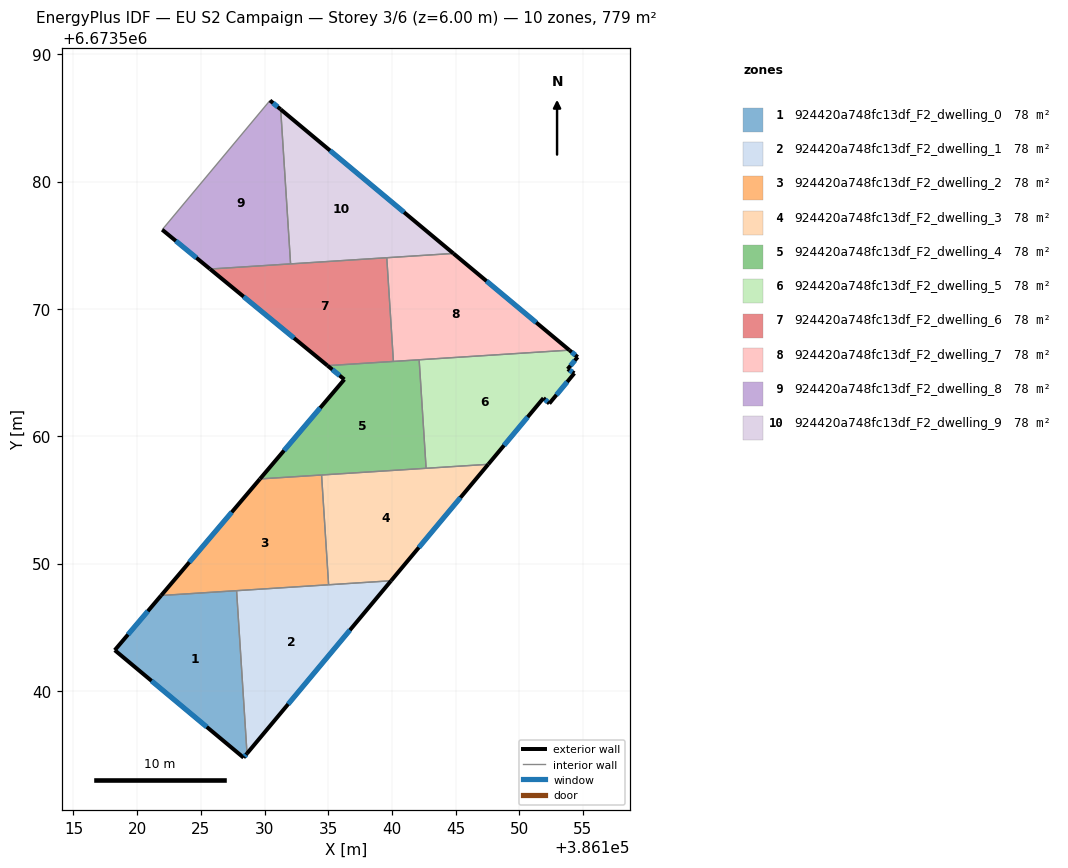
=== STOREY PLAN SPEC (per zone: floor XY polygon, exterior-wall plan segments, windows/doors) ===
zone 1: 924420a748fc13df_F2_dwelling_0  (77.9 m²)
  floor: (386127.81, 6673547.87) (386128.63, 6673535.08) (386128.35, 6673534.76) (386118.24, 6673543.20) (386121.88, 6673547.49)
  exterior wall: (386128.35, 6673534.76) – (386128.63, 6673535.08)  [0.4 m]
    window: (386128.43, 6673534.85) – (386128.55, 6673534.99)  [0.2 m²]
  exterior wall: (386118.24, 6673543.20) – (386128.35, 6673534.76)  [13.2 m]
    window: (386121.13, 6673540.79) – (386125.46, 6673537.17)  [7.3 m²]
  exterior wall: (386121.88, 6673547.49) – (386118.24, 6673543.20)  [5.6 m]
    window: (386120.84, 6673546.26) – (386119.28, 6673544.42)  [3.1 m²]
  interior walls: 2
zone 2: 924420a748fc13df_F2_dwelling_1  (77.9 m²)
  floor: (386139.94, 6673548.65) (386128.63, 6673535.08) (386127.81, 6673547.87)
  exterior wall: (386128.63, 6673535.08) – (386139.94, 6673548.65)  [17.7 m]
    window: (386131.86, 6673538.96) – (386136.71, 6673544.77)  [9.7 m²]
  interior walls: 3
zone 3: 924420a748fc13df_F2_dwelling_2  (77.9 m²)
  floor: (386134.48, 6673556.95) (386135.03, 6673548.33) (386121.88, 6673547.49) (386129.64, 6673556.64)
  exterior wall: (386129.64, 6673556.64) – (386121.88, 6673547.49)  [12.0 m]
    window: (386127.42, 6673554.03) – (386124.10, 6673550.11)  [6.6 m²]
  interior walls: 4
zone 4: 924420a748fc13df_F2_dwelling_3  (77.9 m²)
  floor: (386147.57, 6673557.79) (386139.94, 6673548.65) (386135.03, 6673548.33) (386134.48, 6673556.95)
  exterior wall: (386139.94, 6673548.65) – (386147.57, 6673557.79)  [11.9 m]
    window: (386142.12, 6673551.26) – (386145.39, 6673555.18)  [6.6 m²]
  interior walls: 4
zone 5: 924420a748fc13df_F2_dwelling_4  (77.9 m²)
  floor: (386142.14, 6673566.00) (386142.69, 6673557.48) (386129.64, 6673556.64) (386136.27, 6673564.46) (386134.95, 6673565.54)
  exterior wall: (386134.95, 6673565.54) – (386136.27, 6673564.46)  [1.7 m]
    window: (386135.33, 6673565.23) – (386135.89, 6673564.77)  [0.9 m²]
  exterior wall: (386136.27, 6673564.46) – (386129.64, 6673556.64)  [10.2 m]
    window: (386134.37, 6673562.23) – (386131.54, 6673558.88)  [5.6 m²]
  interior walls: 5
zone 6: 924420a748fc13df_F2_dwelling_5  (77.9 m²)
  floor: (386154.59, 6673566.21) (386153.81, 6673565.27) (386154.33, 6673564.94) (386152.36, 6673562.57) (386151.91, 6673562.99) (386147.57, 6673557.79) (386142.69, 6673557.48) (386142.14, 6673566.00) (386153.94, 6673566.76)
  exterior wall: (386154.59, 6673566.21) – (386153.94, 6673566.76)  [0.9 m]
    window: (386154.41, 6673566.37) – (386154.12, 6673566.60)  [0.5 m²]
  exterior wall: (386153.81, 6673565.27) – (386154.59, 6673566.21)  [1.2 m]
    window: (386154.03, 6673565.54) – (386154.37, 6673565.94)  [0.7 m²]
  exterior wall: (386154.33, 6673564.94) – (386153.81, 6673565.27)  [0.6 m]
    window: (386154.18, 6673565.04) – (386153.96, 6673565.18)  [0.3 m²]
  exterior wall: (386152.36, 6673562.57) – (386154.33, 6673564.94)  [3.1 m]
    window: (386152.93, 6673563.25) – (386153.77, 6673564.26)  [1.7 m²]
  exterior wall: (386151.91, 6673562.99) – (386152.36, 6673562.57)  [0.6 m]
    window: (386152.04, 6673562.87) – (386152.23, 6673562.69)  [0.3 m²]
  exterior wall: (386147.57, 6673557.79) – (386151.91, 6673562.99)  [6.8 m]
    window: (386148.81, 6673559.28) – (386150.67, 6673561.51)  [3.7 m²]
  interior walls: 3
zone 7: 924420a748fc13df_F2_dwelling_6  (77.9 m²)
  floor: (386139.60, 6673574.02) (386140.12, 6673565.87) (386134.95, 6673565.54) (386125.72, 6673573.13)
  exterior wall: (386125.72, 6673573.13) – (386134.95, 6673565.54)  [11.9 m]
    window: (386128.36, 6673570.96) – (386132.31, 6673567.71)  [6.6 m²]
  interior walls: 4
zone 8: 924420a748fc13df_F2_dwelling_7  (77.9 m²)
  floor: (386153.94, 6673566.76) (386140.12, 6673565.87) (386139.60, 6673574.02) (386144.83, 6673574.35)
  exterior wall: (386153.94, 6673566.76) – (386144.83, 6673574.35)  [11.9 m]
    window: (386151.34, 6673568.93) – (386147.44, 6673572.18)  [6.5 m²]
  interior walls: 4
zone 9: 924420a748fc13df_F2_dwelling_8  (77.9 m²)
  floor: (386131.27, 6673585.67) (386132.05, 6673573.53) (386125.72, 6673573.13) (386121.97, 6673576.22) (386130.43, 6673586.37)
  exterior wall: (386131.27, 6673585.67) – (386130.43, 6673586.37)  [1.1 m]
    window: (386131.03, 6673585.87) – (386130.67, 6673586.17)  [0.6 m²]
  exterior wall: (386121.97, 6673576.22) – (386125.72, 6673573.13)  [4.9 m]
    window: (386123.04, 6673575.33) – (386124.65, 6673574.01)  [2.7 m²]
  interior walls: 3
zone 10: 924420a748fc13df_F2_dwelling_9  (77.9 m²)
  floor: (386144.83, 6673574.35) (386132.05, 6673573.53) (386131.27, 6673585.67)
  exterior wall: (386144.83, 6673574.35) – (386131.27, 6673585.67)  [17.7 m]
    window: (386140.96, 6673577.58) – (386135.15, 6673582.43)  [9.7 m²]
  interior walls: 3

=== DERIVED (storey summary) ===
Building: EU S2 Campaign
Storey: 3 of 6  (floor level z = 6.00 m)
Storey gross floor area: 778.8 m²
Zones on this storey: 10
  - 924420a748fc13df_F2_dwelling_0: floor 77.9 m²; exterior wall 19.2 m (57.7 m²); 3 window(s) 10.6 m²; WWR 18.4%
  - 924420a748fc13df_F2_dwelling_1: floor 77.9 m²; exterior wall 17.7 m (53.0 m²); 1 window(s) 9.7 m²; WWR 18.4%
  - 924420a748fc13df_F2_dwelling_2: floor 77.9 m²; exterior wall 12.0 m (36.0 m²); 1 window(s) 6.6 m²; WWR 18.4%
  - 924420a748fc13df_F2_dwelling_3: floor 77.9 m²; exterior wall 11.9 m (35.7 m²); 1 window(s) 6.6 m²; WWR 18.4%
  - 924420a748fc13df_F2_dwelling_4: floor 77.9 m²; exterior wall 12.0 m (35.9 m²); 2 window(s) 6.6 m²; WWR 18.4%
  - 924420a748fc13df_F2_dwelling_5: floor 77.9 m²; exterior wall 13.2 m (39.5 m²); 6 window(s) 7.3 m²; WWR 18.4%
  - 924420a748fc13df_F2_dwelling_6: floor 77.9 m²; exterior wall 11.9 m (35.8 m²); 1 window(s) 6.6 m²; WWR 18.4%
  - 924420a748fc13df_F2_dwelling_7: floor 77.9 m²; exterior wall 11.9 m (35.6 m²); 1 window(s) 6.5 m²; WWR 18.4%
  - 924420a748fc13df_F2_dwelling_8: floor 77.9 m²; exterior wall 6.0 m (17.9 m²); 2 window(s) 3.3 m²; WWR 18.4%
  - 924420a748fc13df_F2_dwelling_9: floor 77.9 m²; exterior wall 17.7 m (53.0 m²); 1 window(s) 9.7 m²; WWR 18.4%
Zone adjacency (shared interzone walls):
  - 924420a748fc13df_F2_dwelling_0 ↔ 924420a748fc13df_F2_dwelling_1
  - 924420a748fc13df_F2_dwelling_0 ↔ 924420a748fc13df_F2_dwelling_2
  - 924420a748fc13df_F2_dwelling_1 ↔ 924420a748fc13df_F2_dwelling_2
  - 924420a748fc13df_F2_dwelling_1 ↔ 924420a748fc13df_F2_dwelling_3
  - 924420a748fc13df_F2_dwelling_2 ↔ 924420a748fc13df_F2_dwelling_3
  - 924420a748fc13df_F2_dwelling_2 ↔ 924420a748fc13df_F2_dwelling_4
  - 924420a748fc13df_F2_dwelling_3 ↔ 924420a748fc13df_F2_dwelling_4
  - 924420a748fc13df_F2_dwelling_3 ↔ 924420a748fc13df_F2_dwelling_5
  - 924420a748fc13df_F2_dwelling_4 ↔ 924420a748fc13df_F2_dwelling_5
  - 924420a748fc13df_F2_dwelling_4 ↔ 924420a748fc13df_F2_dwelling_6
  - 924420a748fc13df_F2_dwelling_4 ↔ 924420a748fc13df_F2_dwelling_7
  - 924420a748fc13df_F2_dwelling_5 ↔ 924420a748fc13df_F2_dwelling_7
  - 924420a748fc13df_F2_dwelling_6 ↔ 924420a748fc13df_F2_dwelling_7
  - 924420a748fc13df_F2_dwelling_6 ↔ 924420a748fc13df_F2_dwelling_8
  - 924420a748fc13df_F2_dwelling_6 ↔ 924420a748fc13df_F2_dwelling_9
  - 924420a748fc13df_F2_dwelling_7 ↔ 924420a748fc13df_F2_dwelling_9
  - 924420a748fc13df_F2_dwelling_8 ↔ 924420a748fc13df_F2_dwelling_9